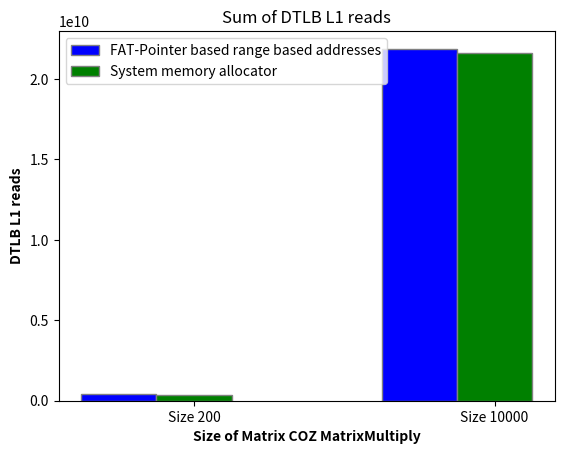

Here is the Python script that generated this plot:
import matplotlib.pyplot as plt
import numpy as np

dim3_physically_contigous = np.array([399876441])

dmin_3_physically_contigous = sum(dim3_physically_contigous)

dim3_regular = np.array([380500198])

dmin_3_regular = sum(dim3_regular)

dim6_contigous = np.array([int(x) for x in """0
    0
    3182857841
    2676269451
    3632836262
    5086931936
    4921595689
    2380537223""".replace('    ',',').replace('\n','').split(",")])

dim_6_contigous = sum(dim6_contigous)

dim6_regular = np.array([int(x) for x in """0
    1662045387
    2568704269
    0
    5404906944
    4946152426
    5097512016
    1934071481""".replace('    ',',').replace('\n','').split(",")])

dim_6_regular = sum(dim6_regular)

dim40_contigous = np.array([int(x) for x in """0
    0
    4417755799
    0
    2587126745
    0
    1907452696
    0
    4470211896
    1490535856
    1488268722
    1492406027
    0
    0
    3020774732
    1502998186
    1495229685
    1513519294
    2943026264
    1500269058
    52149259
    1496657426
    2937658244
    1494297672
    74030192
    1501455826
    1495883230
    2888428091
    1482110806
    150844250
    2836859365
    0
    2995913912
    0
    2986402746
    0
    1637257243
    2848563352
    336366333
    0
    2955346561
    1582901866
    1494805041
    1486848958
    1575414883
    0
    3006540619
    1651961484
    1495211562
    1418961073
    2413046393
    0
    2310831892
    1545685148
    1494591413
    1494394190
    1495772460
    1497140001
    1506995279
    1502064624
    1503212470
    1494161247
    1496442614
    1494353921
    1496910315
    1490640984
    2120990326
    1496964537
    1503480472
    0
    2487680099
    1511772203
    1990506585
    1085
    1495006176
    2981033808
    1497807398
    1499905019
    0
    2992809338
    1499678220
    1503422919
    1432738350
    1572013300
    1488687745
    1491956406
    1493056793
    1490487590
    1494885596
    0
    2981312602
    1495995022
    1494473531
    91287100
    2756251323
    230008646
    1491190180
    1430538651
    1583249575
    1576908184
    1332064486
    0
    3175178358
    0
    3080574208
    2649916724
    1275899646
    0
    2878955633""".replace('    ',',').replace('\n','').split(",")])

dim_40_contigous = sum(dim40_contigous)

dim40_regular = np.array([int(x) for x in """0
    2873345808
    0
    0
    4568364039
    0
    2962578326
    1482026881
    1482959662
    1283314470
    1696338408
    1493064117
    1496278352
    1493690192
    1490808431
    1482241102
    1485073059
    1493488736
    1493734395
    1494051944
    1491925626
    1490400073
    1492918850
    0
    2989795422
    0
    2981131303
    1490971079
    1490457922
    0
    2972098981
    148614774
    0
    0
    4865632909
    1257951927
    1588161938
    1785512571
    0
    0
    0
    6770405012
    0
    2348949300
    0
    0
    4570645310
    0
    2824636217
    1762646952
    0
    2891891542
    1579360612
    0
    0
    4915926092
    1496744037
    1495870886
    1497206544
    1287107800
    0
    3203518565
    0
    2992849786
    0
    2975114733
    1481666721
    686803
    2988542677
    1496054096
    1496578264
    1491746836
    1492851059
    1497143785
    1495192565
    1500194130
    0
    1637919784
    2854243731
    0
    2366222238
    2128844017
    0
    1818736204
    2676149826
    1497854865
    962431460
    0
    3539793686
    1024018613
    1489816277
    0
    3158434789
    1369912046
    1491311601
    1575013089
    0
    0
    4446661541
    1416884482
    1710611180
    1757241245
    1233889541
    1437873524
    0
    3280246404
    0
    2995489571
    1541069762
    3930514690
    3863607919
    3597368896
    3734892809
    3944232184
    3709601722
    3642560210
    3625597517
    3920215743
    3927141046
    4000023820
    3916655686
    3951797607
    3952120224
    3689180680
    3587372425
    3615616989
    3726388814
    3929746604
    3929801334
    3942019114
    3648646073
    3944755905
    3929255746
    3668055728
    3672894376
    3844013718
    3910779810
    3940544740
    4006830187
    3928198267
    3531412165
    3818215173
    3738150454
    3604332393
    3650311511
    3807369864
    3826302554
    3775371186
    3710423568
    3934761097
    3925844952
    3602607914
    3741857686
    3732482931
    3729783593
    3635250094
    3706648118
    3853167484
    3916845229
    3983629794
    3943670196
    3867725730
    3548946522
    3696888472
    3729664873
    3750609657
    3702688827
    3994465571
    3666995886
    3881628312
    3720334387
    3933568515
    3693178186
    3888954122
    3961471376
    3937112215
    3936691623
    3915403037
    3693727226
    3917170944
    3930555435
    3933184551
    3931662845
    3940295083
    1033014609""".replace('    ',',').replace('\n','').split(",")])

dim_40_regular = sum(dim40_regular)

# dimentions = ("3-dementions", "6-dementions", "40-dementions")
# comparitors = {
#     'FAT-Pointer based range address': (dmin_3_physically_contigous, dim_6_contigous, dim_40_contigous),
#     'System Allocator': (dmin_3_regular, dim_6_regular, dim_40_regular),
# }

# x = np.arange(len(dimentions))  # the label locations
# width = 0.25  # the width of the bars
# multiplier = 0

# fig, ax = plt.subplots(layout='constrained')

# for attribute, measurement in comparitors.items():
#     offset = width * multiplier
#     rects = ax.bar(x + offset, measurement, width, label=attribute)
#     ax.bar_label(rects, padding=3)
#     multiplier += 1

# # Add some text for labels, title and custom x-axis tick labels, etc.
# ax.set_ylabel('DTLB L1 reads')
# ax.set_title('L1D_TLB')
# ax.set_xticks(x + width, dimentions)
# ax.legend(loc='upper left', ncols=2)
# ax.set_ylim(0, 250)

# plt.show()

# Sample data
categories = ['Size 200', 'Size 10000']
group_1 = [dmin_3_physically_contigous, dim_6_contigous]
group_2 = [dmin_3_regular, dim_6_regular]

# Number of categories
n = len(categories)

# Create a bar width
bar_width = 0.25

# Create an array with the positions of the bars on the x-axis
r1 = np.arange(n)
r2 = [x + bar_width for x in r1]
# r3 = [x + bar_width for x in r2]

# Create the grouped bar graph
plt.bar(r1, group_1, color='b', width=bar_width, edgecolor='grey', label='FAT-Pointer based range based addresses')
plt.bar(r2, group_2, color='g', width=bar_width, edgecolor='grey', label='System memory allocator')
# plt.bar(r3, group_3, color='r', width=bar_width, edgecolor='grey', label='Group 3')

# Add xticks on the middle of the grouped bars
plt.xlabel('Size of Matrix COZ MatrixMultiply', fontweight='bold')
plt.xticks([r + bar_width for r in range(n)], categories)

# Add labels and title
plt.ylabel('DTLB L1 reads', fontweight='bold')
plt.title('Sum of DTLB L1 reads')

# Add a legend
plt.legend()

# Show the plot
# plt.show()
plt.savefig('l1-tlb-matrixmultiply.png')